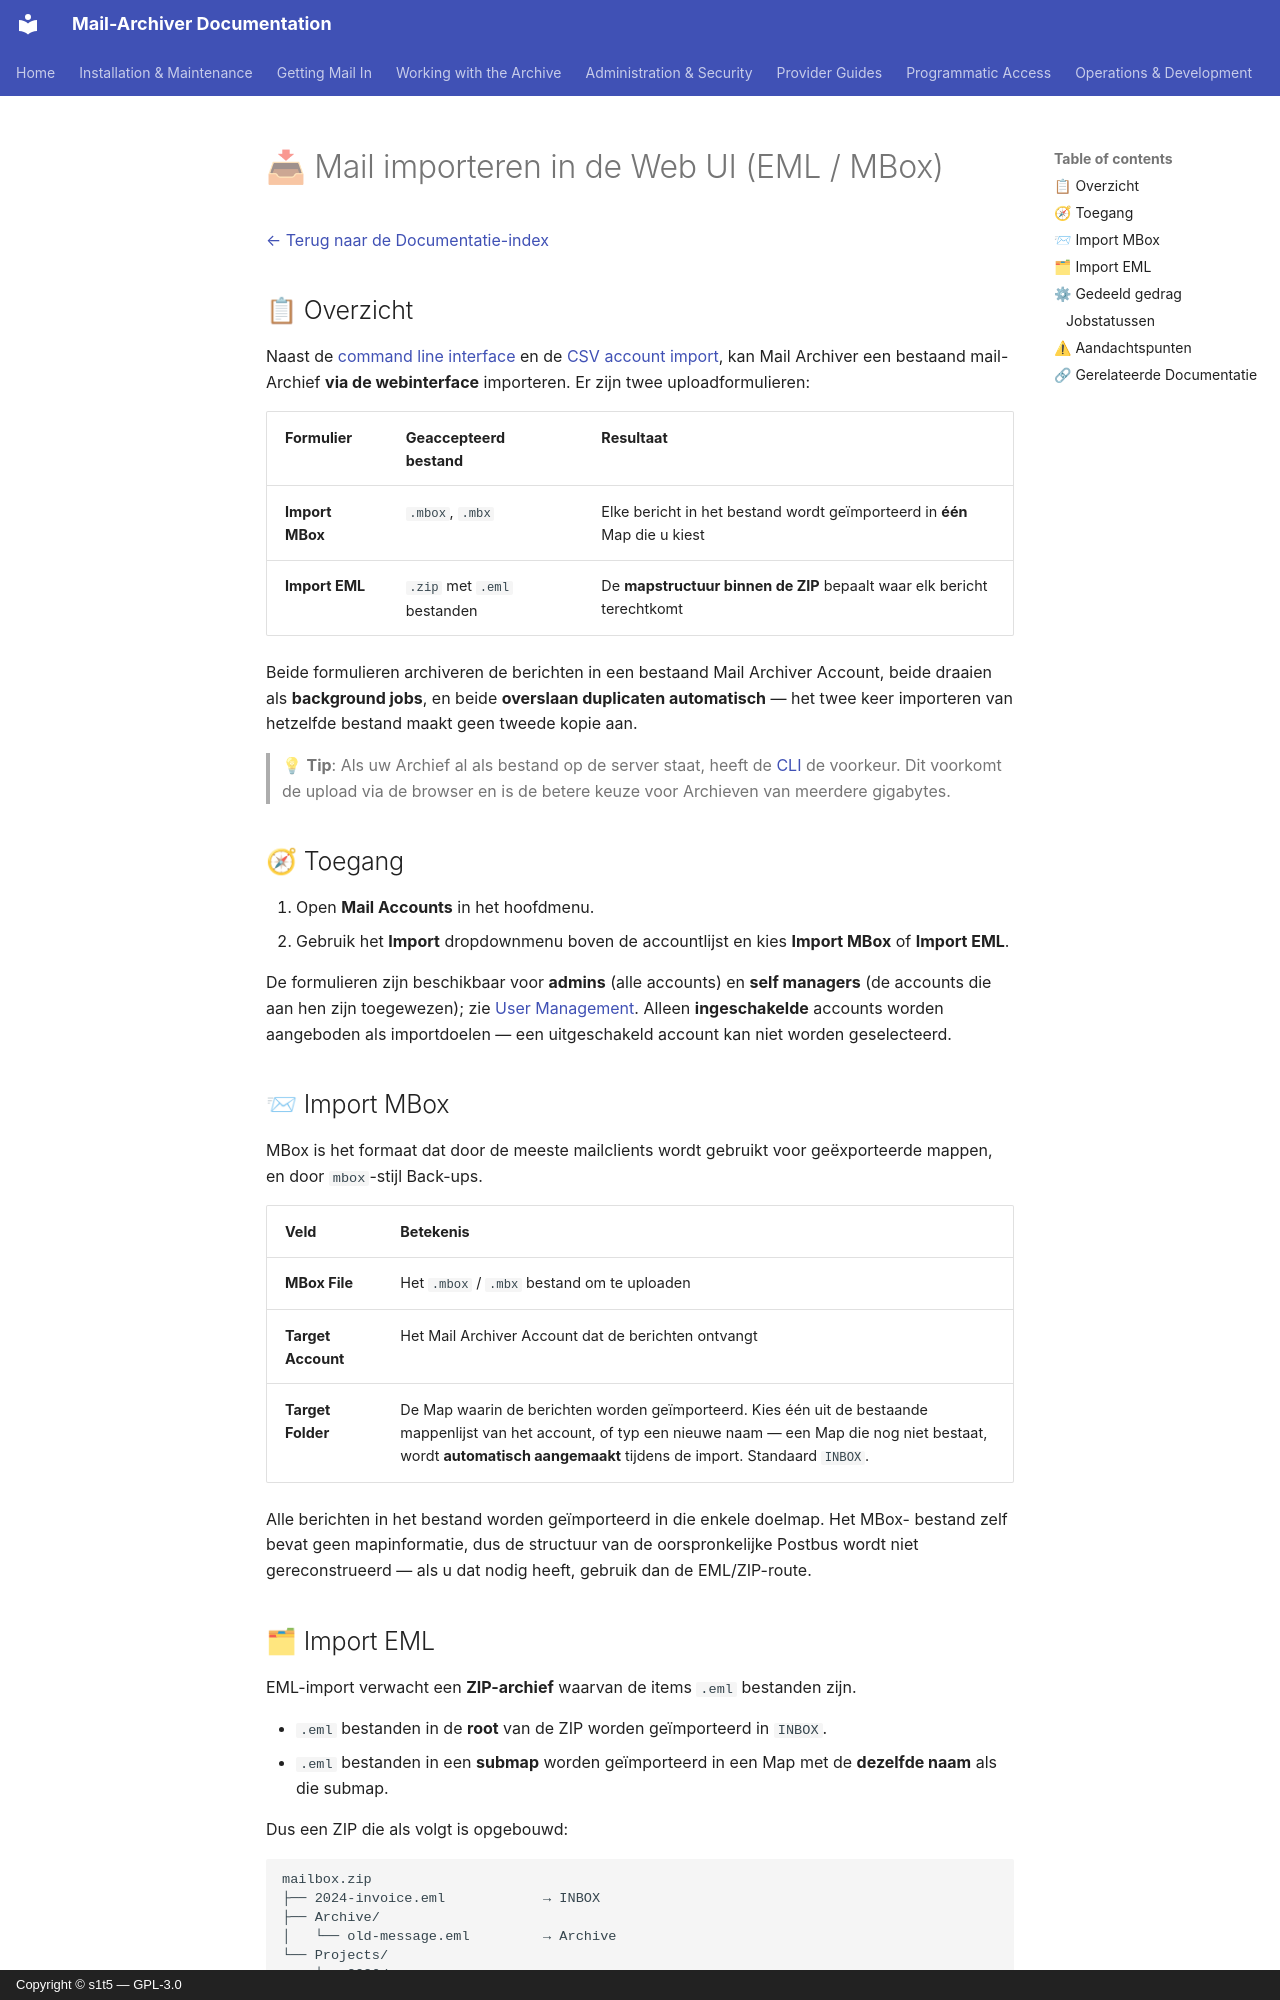

repository: s1t5/mail-archiver · page: Import-EML-MBox.nl/index.html · generator: mkdocs · copyright: Copyright © s1t5 — GPL-3.0

# 📥 Mail importeren in de Web UI (EML / MBox) {#importing-mail-in-the-web-ui-eml-mbox}

[← Terug naar de Documentatie-index](index.md)

## 📋 Overzicht {#overview}

Naast de [command line interface](CLI.md) en de
[CSV account import](Account-Import.md), kan Mail Archiver een bestaand
mail-Archief **via de webinterface** importeren. Er zijn twee uploadformulieren:

| Formulier | Geaccepteerd bestand | Resultaat |
|------|---------------|--------|
| **Import MBox** | `.mbox`, `.mbx` | Elke bericht in het bestand wordt geïmporteerd in **één** Map die u kiest |
| **Import EML** | `.zip` met `.eml` bestanden | De **mapstructuur binnen de ZIP** bepaalt waar elk bericht terechtkomt |

Beide formulieren archiveren de berichten in een bestaand Mail Archiver Account, beide draaien als
**background jobs**, en beide **overslaan duplicaten automatisch** — het twee keer importeren
van hetzelfde bestand maakt geen tweede kopie aan.

> 💡 **Tip**: Als uw Archief al als bestand op de server staat, heeft de
> [CLI](CLI.md) de voorkeur. Dit voorkomt de upload via de browser en is de
> betere keuze voor Archieven van meerdere gigabytes.

## 🧭 Toegang {#access}

1. Open **Mail Accounts** in het hoofdmenu.
2. Gebruik het **Import** dropdownmenu boven de accountlijst en kies
   **Import MBox** of **Import EML**.

De formulieren zijn beschikbaar voor **admins** (alle accounts) en **self managers**
(de accounts die aan hen zijn toegewezen); zie
[User Management](UserManagement.md#-user-account-permissions). Alleen **ingeschakelde**
accounts worden aangeboden als importdoelen — een uitgeschakeld account kan niet worden geselecteerd.

## 📨 Import MBox {#import-mbox}

MBox is het formaat dat door de meeste mailclients wordt gebruikt voor geëxporteerde mappen, en door
`mbox`-stijl Back-ups.

| Veld | Betekenis |
|-------|---------|
| **MBox File** | Het `.mbox` / `.mbx` bestand om te uploaden |
| **Target Account** | Het Mail Archiver Account dat de berichten ontvangt |
| **Target Folder** | De Map waarin de berichten worden geïmporteerd. Kies één uit de bestaande mappenlijst van het account, of typ een nieuwe naam — een Map die nog niet bestaat, wordt **automatisch aangemaakt** tijdens de import. Standaard `INBOX`. |

Alle berichten in het bestand worden geïmporteerd in die enkele doelmap. Het MBox-
bestand zelf bevat geen mapinformatie, dus de structuur van de oorspronkelijke
Postbus wordt niet gereconstrueerd — als u dat nodig heeft, gebruik dan de EML/ZIP-route.

## 🗂 Import EML {#import-eml}

EML-import verwacht een **ZIP-archief** waarvan de items `.eml` bestanden zijn.

- `.eml` bestanden in de **root** van de ZIP worden geïmporteerd in `INBOX`.
- `.eml` bestanden in een **submap** worden geïmporteerd in een Map met de **dezelfde
  naam** als die submap.

Dus een ZIP die als volgt is opgebouwd:

```
mailbox.zip
├── 2024-invoice.eml            → INBOX
├── Archive/
│   └── old-message.eml         → Archive
└── Projects/
    └── 2026/
        └── kickoff.eml         → Projects/2026
```

herstelt de mappenboom samen met de berichten. Individuele `.eml` bestanden kunnen
worden geüpload door ze eerst in een ZIP te verpakken (`zip emails.zip *.eml`).
